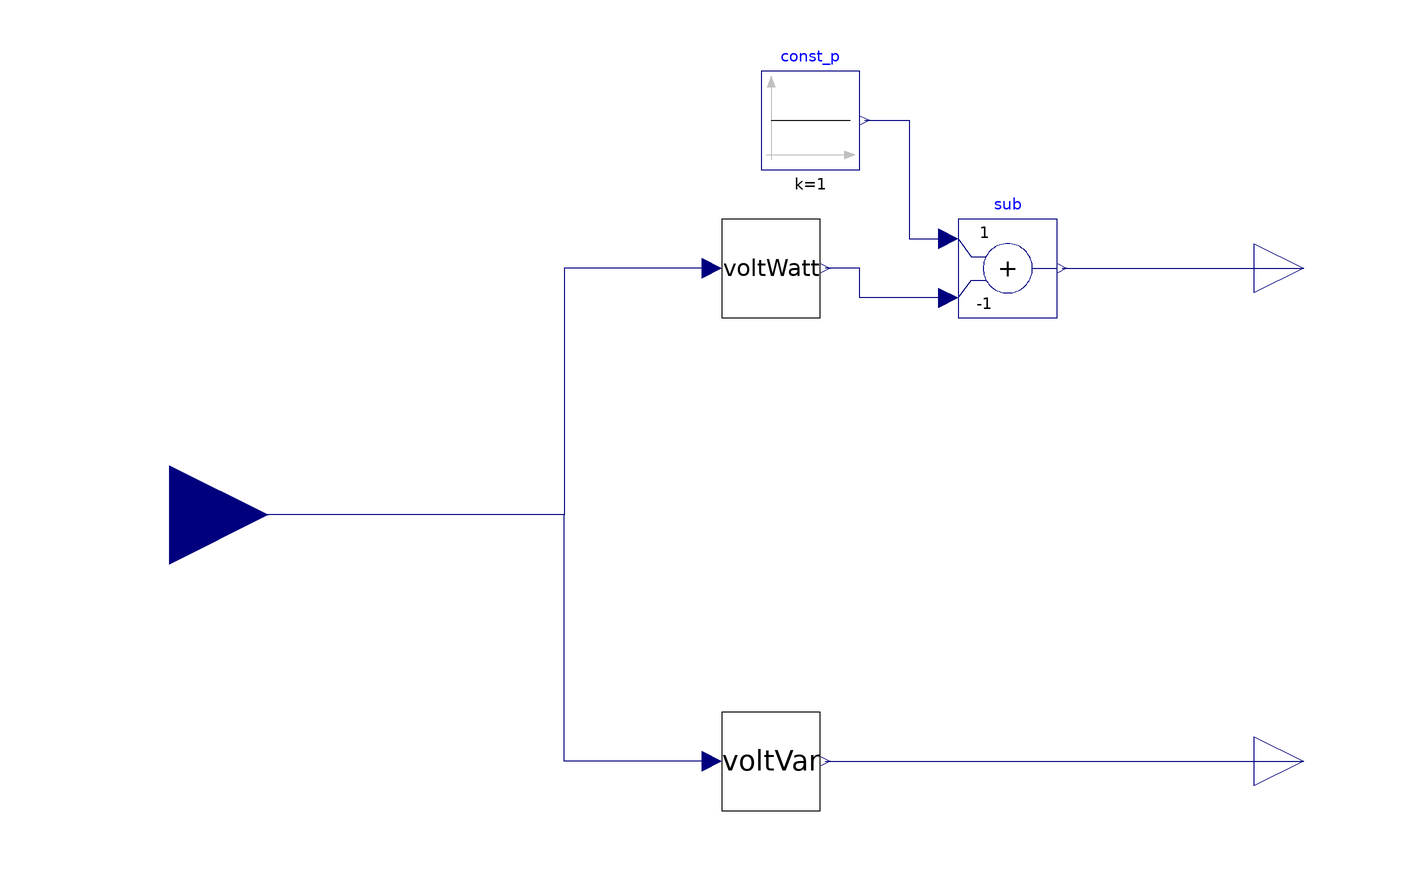

Above is the diagram view of the following Modelica model: its components placed by their Placement annotations and its connect equations drawn as lines.

model voltVarWatt_param_firstorder

        Modelica.Blocks.Interfaces.RealInput v(start=1, unit="1") "Voltage [p.u]"
          annotation (Placement(transformation(extent={{-140,-20},{-100,20}})));
        Modelica.Blocks.Interfaces.RealOutput Qctrl(start=0, unit="var")
          "Reactive power control signal"
          annotation (Placement(transformation(extent={{100,-60},{120,-40}})));

        parameter Real thrP = 0.05 "P: over/undervoltage threshold";
        parameter Real hysP= 0.04 "P: Hysteresis";

        parameter Real thrQ = 0.04 "Q: over/undervoltage threshold";
        parameter Real hysQ = 0.01 "Q: Hysteresis";
        parameter Real QMaxInd(unit="var") = 1000 "Maximal Reactive Power (Inductive)";
        parameter Real QMaxCap(unit="var") = 1000 "Maximal Reactive Power (Capacitive)";

        parameter Real Tfirstorder(unit="s") = 1 "Time constant of first order";

        Model.voltVar_param_firstorder voltWatt(
          Tfirstorder=Tfirstorder,
          thr=thrP,
          hys=hysP,
          QMaxInd=-1,
          QMaxCap=0)
          annotation (Placement(transformation(extent={{-8,40},{12,60}})));
        Model.voltVar_param_firstorder voltVar(
          thr=thrQ,
          hys=hysQ,
          QMaxInd=QMaxInd,
          QMaxCap=QMaxCap,
          Tfirstorder=Tfirstorder)
          annotation (Placement(transformation(extent={{-8,-60},{12,-40}})));
        Modelica.Blocks.Interfaces.RealOutput Plim(start=1, unit="1")
          "Reactive power control signal"
          annotation (Placement(transformation(extent={{100,40},{120,60}})));
        Modelica.Blocks.Math.Add sub(k2=-1)
          annotation (Placement(transformation(extent={{40,40},{60,60}})));
        Modelica.Blocks.Sources.Constant const_p(k=1)
          annotation (Placement(transformation(extent={{0,70},{20,90}})));
      equation

        connect(voltVar.QCon, Qctrl)
          annotation (Line(points={{13,-50},{110,-50}}, color={0,0,127}));
        connect(voltWatt.v, v) annotation (Line(points={{-10,50},{-40,50},{-40,0},{-120,
                0}}, color={0,0,127}));
        connect(voltVar.v, v) annotation (Line(points={{-10,-50},{-40,-50},{-40,0},{-120,
                0}}, color={0,0,127}));
        connect(sub.y, Plim)
          annotation (Line(points={{61,50},{110,50}}, color={0,0,127}));
        connect(sub.u2, voltWatt.QCon) annotation (Line(points={{38,44},{20,44},{20,50},
                {13,50}}, color={0,0,127}));
        connect(const_p.y, sub.u1) annotation (Line(points={{21,80},{30,80},{30,56},{38,
                56}}, color={0,0,127}));
        annotation (Documentation(info="<html>
This model is similar to <a href=\"modelica://CyDER.HIL.Controls.voltVar\">
CyDER.HIL.Controls.voltVar</a> 
with the only differences that input variables have been 
changed to parameters.
</html>"));
      end voltVarWatt_param_firstorder;